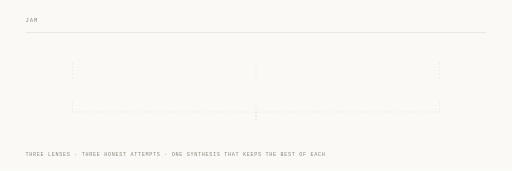
t = 0.00 s
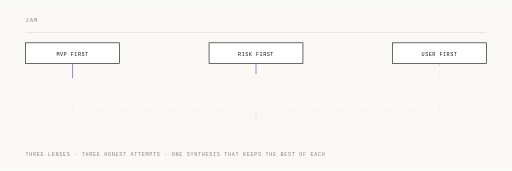
t = 1.38 s
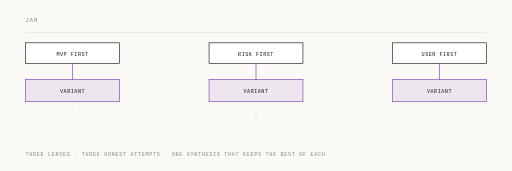
t = 2.68 s
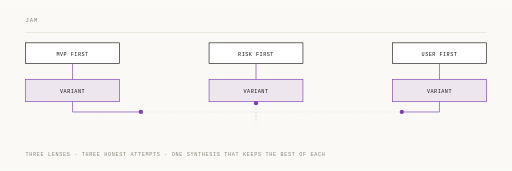
t = 3.98 s
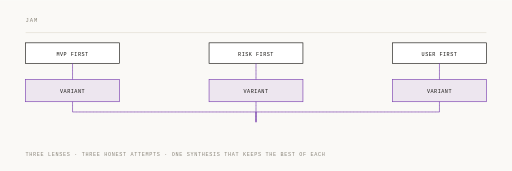
t = 5.24 s
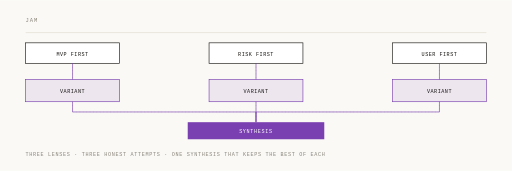
t = 6.58 s

The animated SVG that drew these frames (rendered in a browser with its animation timeline set to each time). Animation: 17 SMIL elements (animate=14,animateMotion=3); one cycle of 8.00 s, repeats indefinitely.

<svg xmlns="http://www.w3.org/2000/svg" viewBox="0 0 1200 400" width="1200" height="400">
  <rect width="1200" height="400" fill="#faf9f6"/>
  <g font-family="Menlo, 'IBM Plex Mono', monospace">
    <text x="60" y="52" font-size="13" letter-spacing="2.2" fill="#8a857a">JAM</text>
    <line x1="60" y1="76" x2="1140" y2="76" stroke="#e2ddd2" stroke-width="1.5"/>
    <text x="60" y="366" font-size="12" letter-spacing="1.6" fill="#8a857a">THREE LENSES · THREE HONEST ATTEMPTS · ONE SYNTHESIS THAT KEEPS THE BEST OF EACH</text>

    <g stroke="#d8d3c8" stroke-width="1.5" stroke-dasharray="2 6" fill="none">
      <path d="M170,148 V186"/>
      <path d="M600,148 V186"/>
      <path d="M1030,148 V186"/>
      <path d="M170,238 V262 H600 V286"/>
      <path d="M600,238 V286"/>
      <path d="M1030,238 V262 H600 V286"/>
    </g>

    <!-- three lenses, deliberately unalike -->
    <g opacity="0">
      <animate attributeName="opacity" dur="8s" repeatCount="indefinite" calcMode="spline"
               keySplines="0.22 0.9 0.3 1;0.22 0.9 0.3 1;0.22 0.9 0.3 1;0.22 0.9 0.3 1"
               keyTimes="0;0.02;0.10;0.95;1" values="0;0;1;1;0"/>
      <g fill="#ffffff" stroke="#171512" stroke-width="1.5">
        <rect x="60" y="100" width="220" height="48"/>
        <rect x="490" y="100" width="220" height="48"/>
        <rect x="920" y="100" width="220" height="48"/>
      </g>
      <g font-size="12" letter-spacing="1.2" fill="#171512" text-anchor="middle">
        <text x="170" y="130">MVP FIRST</text>
        <text x="600" y="130">RISK FIRST</text>
        <text x="1030" y="130">USER FIRST</text>
      </g>
    </g>

    <g fill="none" stroke="#7a3fb0" stroke-width="1.5">
      <path d="M170,148 V186" stroke-dasharray="38" stroke-dashoffset="38">
        <animate attributeName="stroke-dashoffset" dur="8s" repeatCount="indefinite" calcMode="spline"
                 keySplines="0.42 0 0.16 1;0.42 0 0.16 1;0.42 0 0.16 1;0.42 0 0.16 1"
                 keyTimes="0;0.12;0.20;0.95;1" values="38;38;0;0;38"/>
      </path>
      <path d="M600,148 V186" stroke-dasharray="38" stroke-dashoffset="38">
        <animate attributeName="stroke-dashoffset" dur="8s" repeatCount="indefinite" calcMode="spline"
                 keySplines="0.42 0 0.16 1;0.42 0 0.16 1;0.42 0 0.16 1;0.42 0 0.16 1"
                 keyTimes="0;0.14;0.22;0.95;1" values="38;38;0;0;38"/>
      </path>
      <path d="M1030,148 V186" stroke-dasharray="38" stroke-dashoffset="38">
        <animate attributeName="stroke-dashoffset" dur="8s" repeatCount="indefinite" calcMode="spline"
                 keySplines="0.42 0 0.16 1;0.42 0 0.16 1;0.42 0 0.16 1;0.42 0 0.16 1"
                 keyTimes="0;0.16;0.24;0.95;1" values="38;38;0;0;38"/>
      </path>
    </g>

    <!-- each lens builds something real -->
    <g opacity="0">
      <animate attributeName="opacity" dur="8s" repeatCount="indefinite" calcMode="spline"
               keySplines="0.22 0.9 0.3 1;0.22 0.9 0.3 1;0.22 0.9 0.3 1;0.22 0.9 0.3 1"
               keyTimes="0;0.20;0.30;0.95;1" values="0;0;1;1;0"/>
      <rect x="60" y="186" width="220" height="52" fill="#7a3fb0" opacity="0.10"/>
      <rect x="60" y="186" width="220" height="52" fill="none" stroke="#7a3fb0" stroke-width="1.5"/>
      <text x="170" y="218" font-size="12" letter-spacing="1.2" fill="#171512" text-anchor="middle">VARIANT</text>
    </g>
    <g opacity="0">
      <animate attributeName="opacity" dur="8s" repeatCount="indefinite" calcMode="spline"
               keySplines="0.22 0.9 0.3 1;0.22 0.9 0.3 1;0.22 0.9 0.3 1;0.22 0.9 0.3 1"
               keyTimes="0;0.23;0.33;0.95;1" values="0;0;1;1;0"/>
      <rect x="490" y="186" width="220" height="52" fill="#7a3fb0" opacity="0.10"/>
      <rect x="490" y="186" width="220" height="52" fill="none" stroke="#7a3fb0" stroke-width="1.5"/>
      <text x="600" y="218" font-size="12" letter-spacing="1.2" fill="#171512" text-anchor="middle">VARIANT</text>
    </g>
    <g opacity="0">
      <animate attributeName="opacity" dur="8s" repeatCount="indefinite" calcMode="spline"
               keySplines="0.22 0.9 0.3 1;0.22 0.9 0.3 1;0.22 0.9 0.3 1;0.22 0.9 0.3 1"
               keyTimes="0;0.26;0.36;0.95;1" values="0;0;1;1;0"/>
      <rect x="920" y="186" width="220" height="52" fill="#7a3fb0" opacity="0.10"/>
      <rect x="920" y="186" width="220" height="52" fill="none" stroke="#7a3fb0" stroke-width="1.5"/>
      <text x="1030" y="218" font-size="12" letter-spacing="1.2" fill="#171512" text-anchor="middle">VARIANT</text>
    </g>

    <!-- the three contributions stay visible in the finished state -->
    <g fill="none" stroke="#7a3fb0" stroke-width="1.5">
      <path d="M170,238 V262 H600 V286" stroke-dasharray="478" stroke-dashoffset="478">
        <animate attributeName="stroke-dashoffset" dur="8s" repeatCount="indefinite" calcMode="spline"
                 keySplines="0.42 0 0.16 1;0.42 0 0.16 1;0.42 0 0.16 1;0.42 0 0.16 1"
                 keyTimes="0;0.44;0.63;0.95;1" values="478;478;0;0;478"/>
      </path>
      <path d="M600,238 V286" stroke-dasharray="48" stroke-dashoffset="48">
        <animate attributeName="stroke-dashoffset" dur="8s" repeatCount="indefinite" calcMode="spline"
                 keySplines="0.42 0 0.16 1;0.42 0 0.16 1;0.42 0 0.16 1;0.42 0 0.16 1"
                 keyTimes="0;0.47;0.64;0.95;1" values="48;48;0;0;48"/>
      </path>
      <path d="M1030,238 V262 H600 V286" stroke-dasharray="478" stroke-dashoffset="478">
        <animate attributeName="stroke-dashoffset" dur="8s" repeatCount="indefinite" calcMode="spline"
                 keySplines="0.42 0 0.16 1;0.42 0 0.16 1;0.42 0 0.16 1;0.42 0 0.16 1"
                 keyTimes="0;0.45;0.64;0.95;1" values="478;478;0;0;478"/>
      </path>
    </g>

    <!-- nothing is thrown away: each one contributes -->
    <g fill="#7a3fb0">
      <circle r="5" opacity="0">
        <animate attributeName="opacity" dur="8s" repeatCount="indefinite" calcMode="spline"
                 keySplines="0.42 0 0.16 1;0.42 0 0.16 1;0.42 0 0.16 1;0.42 0 0.16 1;0.42 0 0.16 1"
                 keyTimes="0;0.44;0.45;0.62;0.64;1" values="0;0;1;1;0;0"/>
        <animateMotion dur="8s" repeatCount="indefinite" calcMode="spline"
                       keySplines="0.42 0 0.16 1;0.42 0 0.16 1;0.42 0 0.16 1"
                       keyTimes="0;0.44;0.63;1" keyPoints="0;0;1;1"
                       path="M170,238 V262 H600 V286"/>
      </circle>
      <circle r="5" opacity="0">
        <animate attributeName="opacity" dur="8s" repeatCount="indefinite" calcMode="spline"
                 keySplines="0.42 0 0.16 1;0.42 0 0.16 1;0.42 0 0.16 1;0.42 0 0.16 1;0.42 0 0.16 1"
                 keyTimes="0;0.47;0.48;0.63;0.65;1" values="0;0;1;1;0;0"/>
        <animateMotion dur="8s" repeatCount="indefinite" calcMode="spline"
                       keySplines="0.42 0 0.16 1;0.42 0 0.16 1;0.42 0 0.16 1"
                       keyTimes="0;0.47;0.64;1" keyPoints="0;0;1;1"
                       path="M600,238 V286"/>
      </circle>
      <circle r="5" opacity="0">
        <animate attributeName="opacity" dur="8s" repeatCount="indefinite" calcMode="spline"
                 keySplines="0.42 0 0.16 1;0.42 0 0.16 1;0.42 0 0.16 1;0.42 0 0.16 1;0.42 0 0.16 1"
                 keyTimes="0;0.45;0.46;0.63;0.65;1" values="0;0;1;1;0;0"/>
        <animateMotion dur="8s" repeatCount="indefinite" calcMode="spline"
                       keySplines="0.42 0 0.16 1;0.42 0 0.16 1;0.42 0 0.16 1"
                       keyTimes="0;0.45;0.64;1" keyPoints="0;0;1;1"
                       path="M1030,238 V262 H600 V286"/>
      </circle>
    </g>

    <g opacity="0">
      <animate attributeName="opacity" dur="8s" repeatCount="indefinite" calcMode="spline"
               keySplines="0.22 0.9 0.3 1;0.22 0.9 0.3 1;0.22 0.9 0.3 1;0.22 0.9 0.3 1"
               keyTimes="0;0.66;0.78;0.95;1" values="0;0;1;1;0"/>
      <rect x="440" y="286" width="320" height="40" fill="#7a3fb0"/>
      <text x="600" y="312" font-size="12" letter-spacing="1.6" fill="#ffffff" text-anchor="middle">SYNTHESIS</text>
    </g>
  </g>
</svg>
